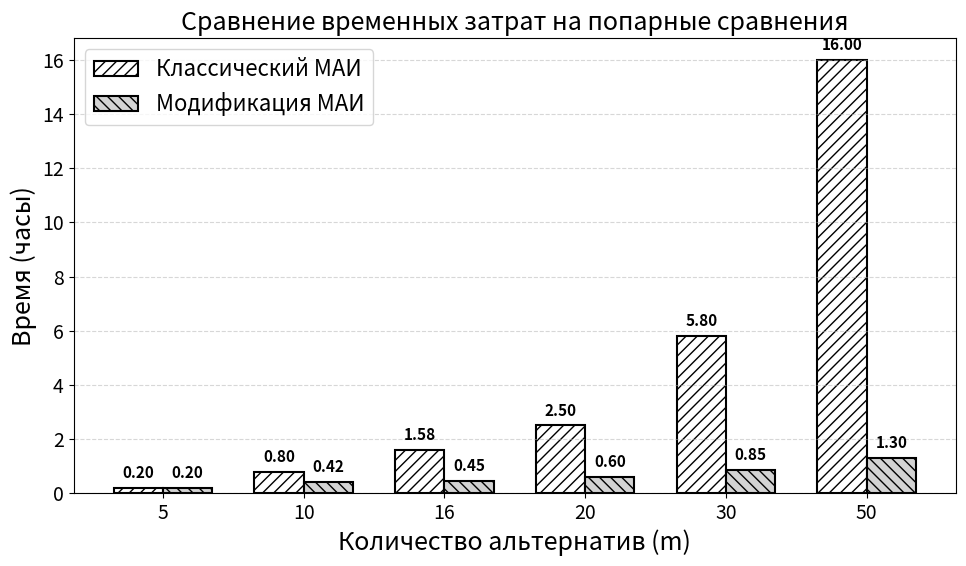

The matplotlib source for this figure:
import matplotlib.pyplot as plt
import numpy as np

# Данные из графика
alternatives = np.array([5, 10, 16, 20, 30, 50])
time_classic = np.array([0.20, 0.80, 1.58, 2.50, 5.80, 16.0])
time_modified = np.array([0.20, 0.42, 0.45, 0.60, 0.85, 1.30])

# Глобальная настройка шрифтов
plt.rcParams['font.size'] = 18
plt.rcParams['axes.labelsize'] = 18
plt.rcParams['axes.titlesize'] = 18
plt.rcParams['legend.fontsize'] = 16
plt.rcParams['xtick.labelsize'] = 14
plt.rcParams['ytick.labelsize'] = 14

# Параметры группировки столбцов
x = np.arange(len(alternatives))
width = 0.35

# Построение гистограммы с различными узорами для ЧБ печати
fig, ax = plt.subplots(figsize=(10, 6))

# Используем разные штриховки и оттенки серого
bars1 = ax.bar(x - width/2, time_classic, width, 
               label='Классический МАИ', 
               facecolor='white', edgecolor='black', linewidth=1.5,
               hatch='///')  # диагональная штриховка

bars2 = ax.bar(x + width/2, time_modified, width, 
               label='Модификация МАИ', 
               facecolor='lightgray', edgecolor='black', linewidth=1.5,
               hatch='\\\\\\')  # обратная диагональная штриховка

# Альтернативные варианты штриховок:
# '///'  - диагональные линии вправо
# '\\\\\\' - диагональные линии влево  
# '|||' - вертикальные линии
# '---' - горизонтальные линии
# 'xxx' - перекрестные линии
# '...' - точки
# 'OOO' - кружочки

# Оформление
ax.set_xlabel('Количество альтернатив (m)')
ax.set_ylabel('Время (часы)')
ax.set_title('Сравнение временных затрат на попарные сравнения')
ax.set_xticks(x)
ax.set_xticklabels(alternatives)
ax.legend()
ax.grid(axis='y', linestyle='--', alpha=0.5)

# Подписи значений на столбцах
for bar in bars1:
    height = bar.get_height()
    ax.annotate(f'{height:.2f}',
                xy=(bar.get_x() + bar.get_width()/2, height),
                xytext=(0, 5), textcoords="offset points",
                ha='center', va='bottom', fontsize=11, fontweight='bold')

for bar in bars2:
    height = bar.get_height()
    ax.annotate(f'{height:.2f}',
                xy=(bar.get_x() + bar.get_width()/2, height),
                xytext=(0, 5), textcoords="offset points",
                ha='center', va='bottom', fontsize=11, fontweight='bold')

plt.tight_layout()
plt.savefig('time_comparison_bw.pdf', dpi=300, bbox_inches='tight')
plt.show()
